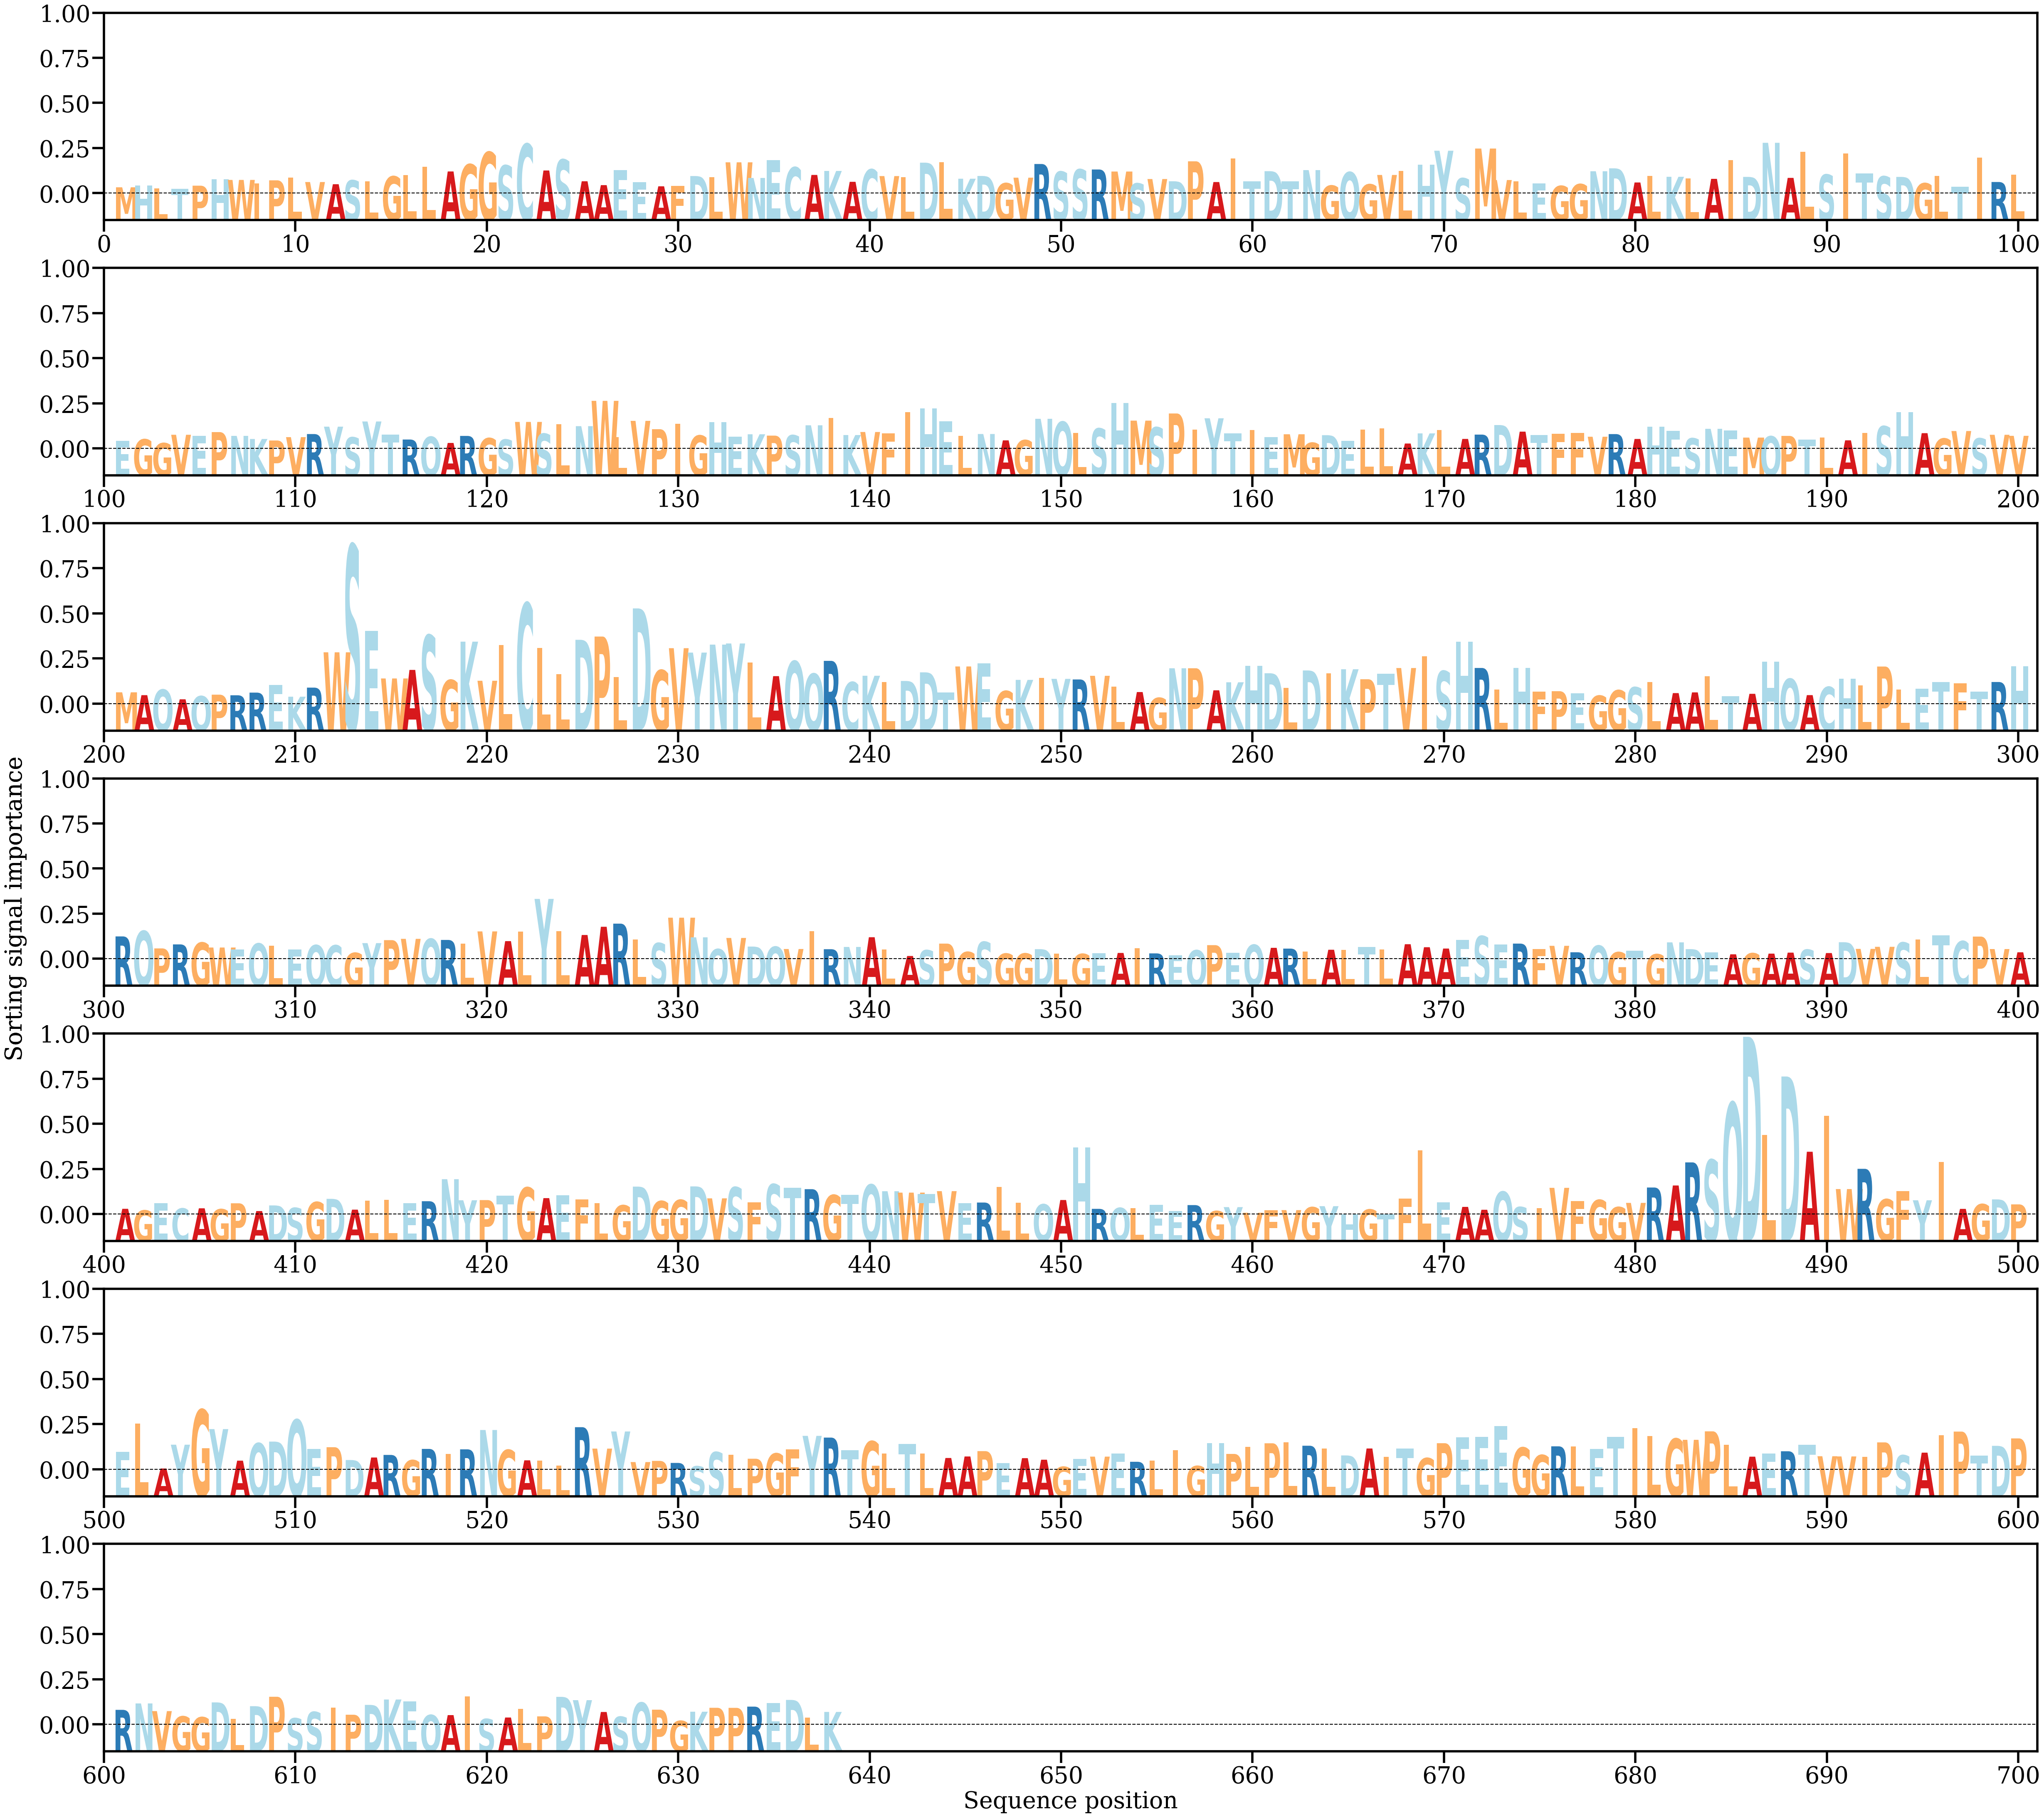

The file beside this chart, header and first rows:
AA, Alpha
M, [0.00050605]
H, [0.00062929]
L, [0.00041141]
T, [0.00038029]
P, [0.00062701]
H, [0.00110773]
W, [0.00105816]
I, [0.0008068]
P, [0.00102815]
L, [0.00123519]
V, [0.00089966]
A, [0.00073631]
S, [0.00102663]
L, [0.00094409]
G, [0.00132095]
L, [0.00142841]
L, [0.00202664]
A, [0.00169077]
G, [0.00221828]
G, [0.0031331]
S, [0.00213925]
C, [0.00374366]
A, [0.0017632]
S, [0.00257464]
A, [0.00095733]
A, [0.00066828]
E, [0.00178165]
E, [0.00088498]
A, [0.00057972]
F, [0.00060761]
D, [0.00134803]
L, [0.00126433]
W, [0.00237389]
N, [0.0012054]
E, [0.00252464]
C, [0.00199804]
A, [0.00143073]
K, [0.00172913]
A, [0.00091609]
C, [0.00184031]
V, [0.00134504]
L, [0.00126805]
D, [0.00234719]
L, [0.00237141]
K, [0.00114792]
D, [0.00135295]
G, [0.00080898]
V, [0.00122512]
R, [0.0022479]
S, [0.00167238]
S, [0.00184034]
R, [0.00183716]
M, [0.00168534]
S, [0.00079678]
V, [0.00112375]
D, [0.00095716]
P, [0.00244912]
A, [0.00089882]
I, [0.00267372]
T, [0.00094972]
... 578 more rows
